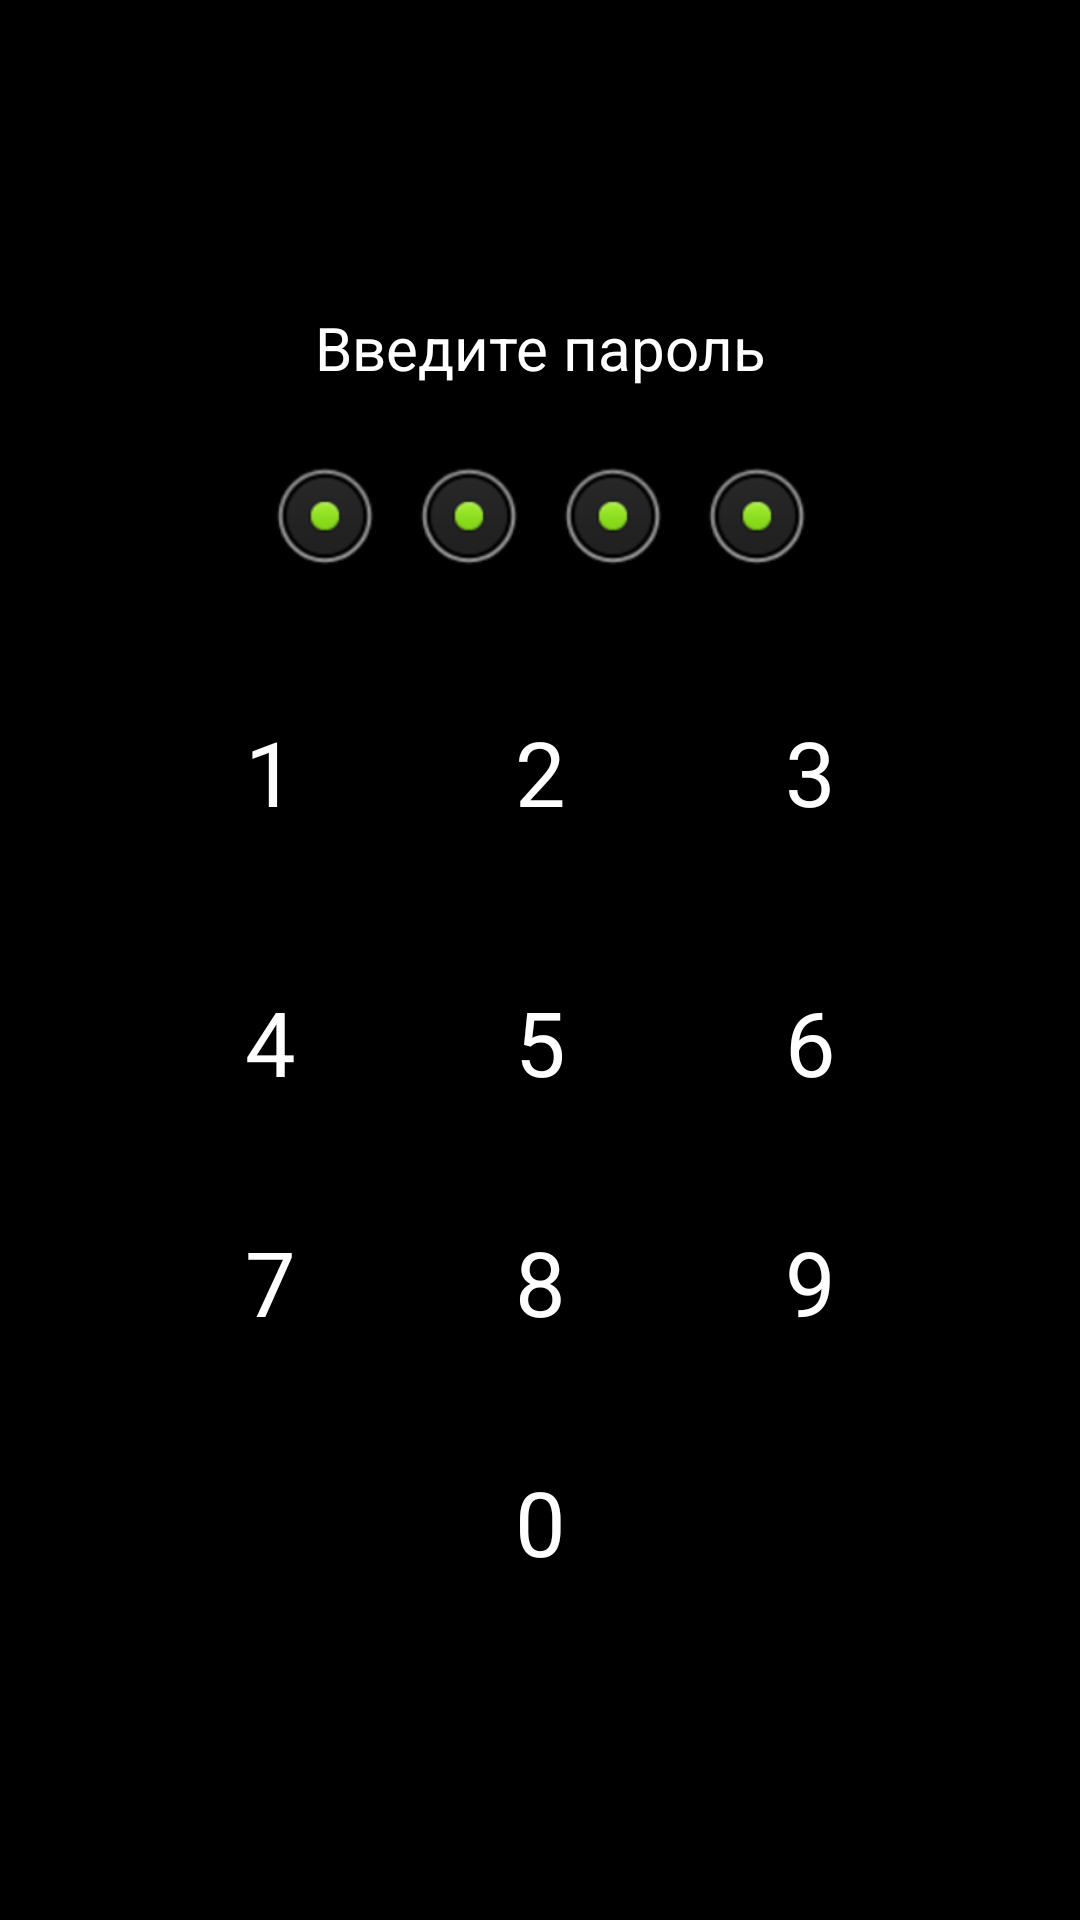

Reconstruct the res/layout file that produces this screen, plus the resources it refers to.
<!-- AndroidManifest.xml: application theme android:Theme.NoTitleBar.Fullscreen -->
<!-- res/layout/pin.xml -->
<RelativeLayout xmlns:android="http://schemas.android.com/apk/res/android"
    xmlns:tools="http://schemas.android.com/tools"
    android:layout_width="match_parent"
    android:layout_height="match_parent" >

    <RelativeLayout
        android:layout_width="match_parent"
        android:layout_height="wrap_content"
        android:layout_centerHorizontal="true"
        android:layout_centerVertical="true"
        android:id="@+id/PINPanel" >

    <RelativeLayout
        android:layout_width="match_parent"
        android:layout_height="wrap_content"
        android:layout_marginTop="20dp"
        android:layout_below="@+id/linearLayout">

        <TextView
            android:layout_width="80dp"
            android:layout_height="80dp"
            android:textAppearance="?android:attr/textAppearanceLarge"
            android:text="2"
            android:gravity="center"
            android:id="@+id/textView"
            android:layout_alignParentTop="true"
            android:layout_centerHorizontal="true"
            android:textSize="30dp" />

        <TextView
            android:layout_width="80dp"
            android:layout_height="80dp"
            android:textAppearance="?android:attr/textAppearanceLarge"
            android:text="1"
            android:gravity="center"
            android:id="@+id/textView2"
            android:layout_alignParentTop="true"
            android:layout_toLeftOf="@+id/textView"
            android:layout_toStartOf="@+id/textView"
            android:paddingRight="20dp"
            android:textSize="30dp" />

        <TextView
            android:layout_width="80dp"
            android:layout_height="80dp"
            android:textAppearance="?android:attr/textAppearanceLarge"
            android:text="3"
            android:gravity="center"
            android:id="@+id/textView3"
            android:layout_alignParentTop="true"
            android:layout_toRightOf="@+id/textView"
            android:layout_toEndOf="@+id/textView"
            android:paddingLeft="20dp"
            android:textSize="30dp" />

        <TextView
            android:layout_width="80dp"
            android:layout_height="80dp"
            android:textAppearance="?android:attr/textAppearanceLarge"
            android:text="5"
            android:gravity="center"
            android:id="@+id/textView4"
            android:layout_below="@+id/textView"
            android:layout_centerHorizontal="true"
            android:paddingTop="20dp"
            android:textSize="30dp" />

        <TextView
            android:layout_width="80dp"
            android:layout_height="80dp"
            android:textAppearance="?android:attr/textAppearanceLarge"
            android:text="4"
            android:gravity="center"
            android:id="@+id/textView5"
            android:layout_below="@+id/textView"
            android:layout_toLeftOf="@+id/textView"
            android:layout_toStartOf="@+id/textView"
            android:paddingRight="20dp"
            android:paddingTop="20dp"
            android:textSize="30dp" />

        <TextView
            android:layout_width="80dp"
            android:layout_height="80dp"
            android:textAppearance="?android:attr/textAppearanceLarge"
            android:text="6"
            android:gravity="center"
            android:id="@+id/textView6"
            android:layout_below="@+id/textView3"
            android:layout_toRightOf="@+id/textView4"
            android:layout_toEndOf="@+id/textView4"
            android:paddingLeft="20dp"
            android:paddingTop="20dp"
            android:textSize="30dp" />

        <TextView
            android:layout_width="80dp"
            android:layout_height="80dp"
            android:textAppearance="?android:attr/textAppearanceLarge"
            android:text="8"
            android:gravity="center"
            android:id="@+id/textView7"
            android:layout_below="@+id/textView4"
            android:layout_centerHorizontal="true"
            android:paddingTop="20dp"
            android:textSize="30dp" />

        <TextView
            android:layout_width="80dp"
            android:layout_height="80dp"
            android:textAppearance="?android:attr/textAppearanceLarge"
            android:text="7"
            android:gravity="center"
            android:id="@+id/textView8"
            android:layout_below="@+id/textView4"
            android:layout_toLeftOf="@+id/textView4"
            android:layout_toStartOf="@+id/textView4"
            android:paddingRight="20dp"
            android:paddingTop="20dp"
            android:textSize="30dp" />

        <TextView
            android:layout_width="80dp"
            android:layout_height="80dp"
            android:textAppearance="?android:attr/textAppearanceLarge"
            android:text="9"
            android:gravity="center"
            android:id="@+id/textView9"
            android:layout_below="@+id/textView6"
            android:layout_toRightOf="@+id/textView7"
            android:layout_toEndOf="@+id/textView7"
            android:paddingLeft="20dp"
            android:paddingTop="20dp"
            android:textSize="30dp" />

        <TextView
            android:layout_width="80dp"
            android:layout_height="80dp"
            android:textAppearance="?android:attr/textAppearanceLarge"
            android:text="0"
            android:gravity="center"
            android:id="@+id/textView10"
            android:layout_below="@+id/textView7"
            android:layout_alignLeft="@+id/textView7"
            android:layout_alignStart="@+id/textView7"
            android:paddingTop="20dp"
            android:textSize="30dp" />

    </RelativeLayout>

    <LinearLayout
        android:orientation="horizontal"
        android:layout_width="match_parent"
        android:layout_height="wrap_content"
        android:gravity="center"
        android:id="@+id/linearLayout"
        android:layout_below="@+id/textView11"
        android:layout_marginTop="20dp">

        <RadioButton
            android:layout_width="wrap_content"
            android:layout_height="wrap_content"
            android:paddingRight="10dp"
            android:id="@+id/p1"
            android:checked="true"
            android:visibility="visible" />

        <RadioButton
            android:layout_width="wrap_content"
            android:layout_height="wrap_content"
            android:paddingRight="10dp"
            android:id="@+id/p2"
            android:checked="true"
            android:visibility="visible" />

        <RadioButton
            android:layout_width="wrap_content"
            android:layout_height="wrap_content"
            android:paddingRight="10dp"
            android:id="@+id/p3"
            android:checked="true"
            android:visibility="visible" />

        <RadioButton
            android:layout_width="wrap_content"
            android:layout_height="wrap_content"
            android:id="@+id/p4"
            android:checked="true"
            android:visibility="visible" />
    </LinearLayout>

        <TextView
            android:layout_width="wrap_content"
            android:layout_height="wrap_content"
            android:textAppearance="?android:attr/textAppearanceMedium"
            android:text="Введите пароль"
            android:id="@+id/textView11"
            android:layout_alignParentLeft="true"
            android:layout_alignParentStart="true"
            android:layout_alignParentTop="true"
            android:layout_alignParentRight="true"
            android:layout_alignParentEnd="true"
            android:gravity="center"
            android:textSize="20dp" />

    </RelativeLayout>

</RelativeLayout>
<!-- resources referenced by this layout -->
<resources>

</resources>
